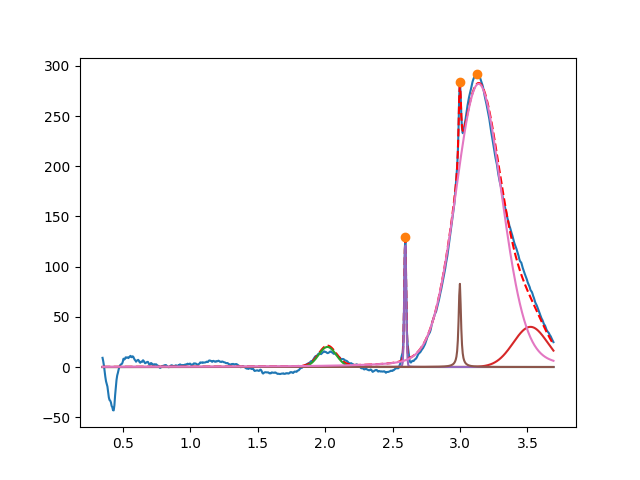

Values plotted in this chart, from the file beside it:
2.016874737233423254e+00, 2.000000000000045830e+01, 1.537200582968188678e-01, 9.999999999999917843e-01
3.522489608743716527e+00, 3.999999999999696598e+01, 2.995446727617092630e-01, 9.999999999985719201e-01
2.594044461975459903e+00, 1.244694058223322486e+02, 1.649851273916758815e-02, 9.200144810763559722e-01
2.998543273590855929e+00, 8.332110931038894819e+01, 2.062960568485522339e-02, 1.635497809466973096e-01
3.138174716572581069e+00, 2.821177729436580535e+02, 4.073461078277494374e-01, 8.567994415621718041e-01
